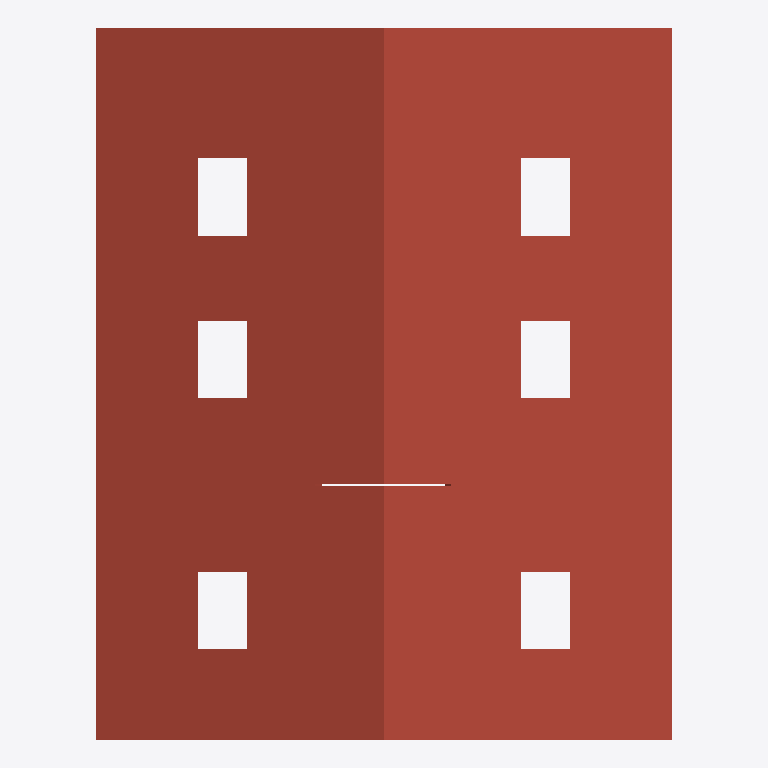
Plan cut of the same IFC building model at storey '151 - Lamellen' (level 11.30 m, cut at 12.70 m), seen from above with north up, elements coloured by IFC class: 3 roofs (red-brown). Cut surfaces are drawn darker.
Extent 17.0 m × 21.0 m × 11.7 m (x, y, z). Storeys (5): 111 - ERDGESCHOSS at 0.00 m; 121 - 1.OBERGESCHOSS at 2.83 m; 131 - DACHGESCHOSS at 5.65 m; 141 - DACH at 8.47 m; 151 - Lamellen at 11.30 m. Elements (146): 54 IfcWallStandardCase, 54 IfcWindow, 15 IfcDoor, 14 IfcStair, 5 IfcSlab, 3 IfcWall, 1 IfcRoof.

HEADER;
FILE_DESCRIPTION(('ViewDefinition [CoordinationView_V2.0]','RevitIdentifiers [VersionGUID: a748d9ae-5fc7-483f-8aa0-a316050de921, NumberOfSaves: 17]','CoordinateReference [CoordinateBase: Shared Coordinates]'),'2;1');
FILE_NAME('Project Number','2023-11-16T11:44:27+01:00',(''),(''),'ODA SDAI 24.6','Autodesk Revit 24.2.0.63 (ENU) - IFC 24.2.0.63','');
FILE_SCHEMA(('IFC2X3'));
ENDSEC;
DATA;
#104=IFCPROJECT('2x1YFttxr4OvBiL8xtaqeA',#18,'Project Number',$,$,'Project Name','Project Status',(#99),#96);
#131=IFCSITE('3xMs$kp1n46ejeur8tozco',#18,'Default',$,$,#130,$,$,.ELEMENT.,$,$,$,$,$);
#109=IFCBUILDING('0i8UyhEYT3nv9HLlo1H2X7',#18,'Building Name',$,$,#107,$,'Building Name',.ELEMENT.,$,$,$);
#112=IFCBUILDINGSTOREY('22l0eFEGPFGQIvfblAQtgy',#18,'111 - ERDGESCHOSS',$,'Level:1/4" Head',#111,$,'111 - ERDGESCHOSS',.ELEMENT.,0.0);
#116=IFCBUILDINGSTOREY('0EUDJZQib7pBrTgVHJh_ms',#18,'121 - 1.OBERGESCHOSS',$,'Level:1/4" Head',#115,$,'121 - 1.OBERGESCHOSS',.ELEMENT.,2.8249999999999997);
#120=IFCBUILDINGSTOREY('3dVJnkIQ17IP3GXHJ9oszJ',#18,'131 - DACHGESCHOSS',$,'Level:1/4" Head',#119,$,'131 - DACHGESCHOSS',.ELEMENT.,5.6499999999999995);
#124=IFCBUILDINGSTOREY('20ZEjafxTF0BiLS4brrWGI',#18,'141 - DACH',$,'Level:1/4" Head',#123,$,'141 - DACH',.ELEMENT.,8.475);
#128=IFCBUILDINGSTOREY('2u4Wn4YZr9RAAZQYrVh8Jq',#18,'151 - Lamellen',$,'Level:1/4" Head',#127,$,'151 - Lamellen',.ELEMENT.,11.299999999999999);
#21877=IFCROOF('2H$k1pAiH2T8W2uqWhcDEk',#18,'  155173:155173:1202762',$,'  155173:155173',#21395,#21876,'1202762',.NOTDEFINED.);
#39670=IFCSLAB('0WkY9tfIH3Kggd7PZByU5C',#18,'Basic Roof::1203:1209916',$,'Basic Roof::1203',#39634,#39669,'1209916',.ROOF.);
#39724=IFCSLAB('230Xtkh4T1eRfBwYstysCa',#18,'Basic Roof:Basic Roof:1209924',$,'Basic Roof:Basic Roof',#39691,#39723,'1209924',.ROOF.);
ENDSEC;